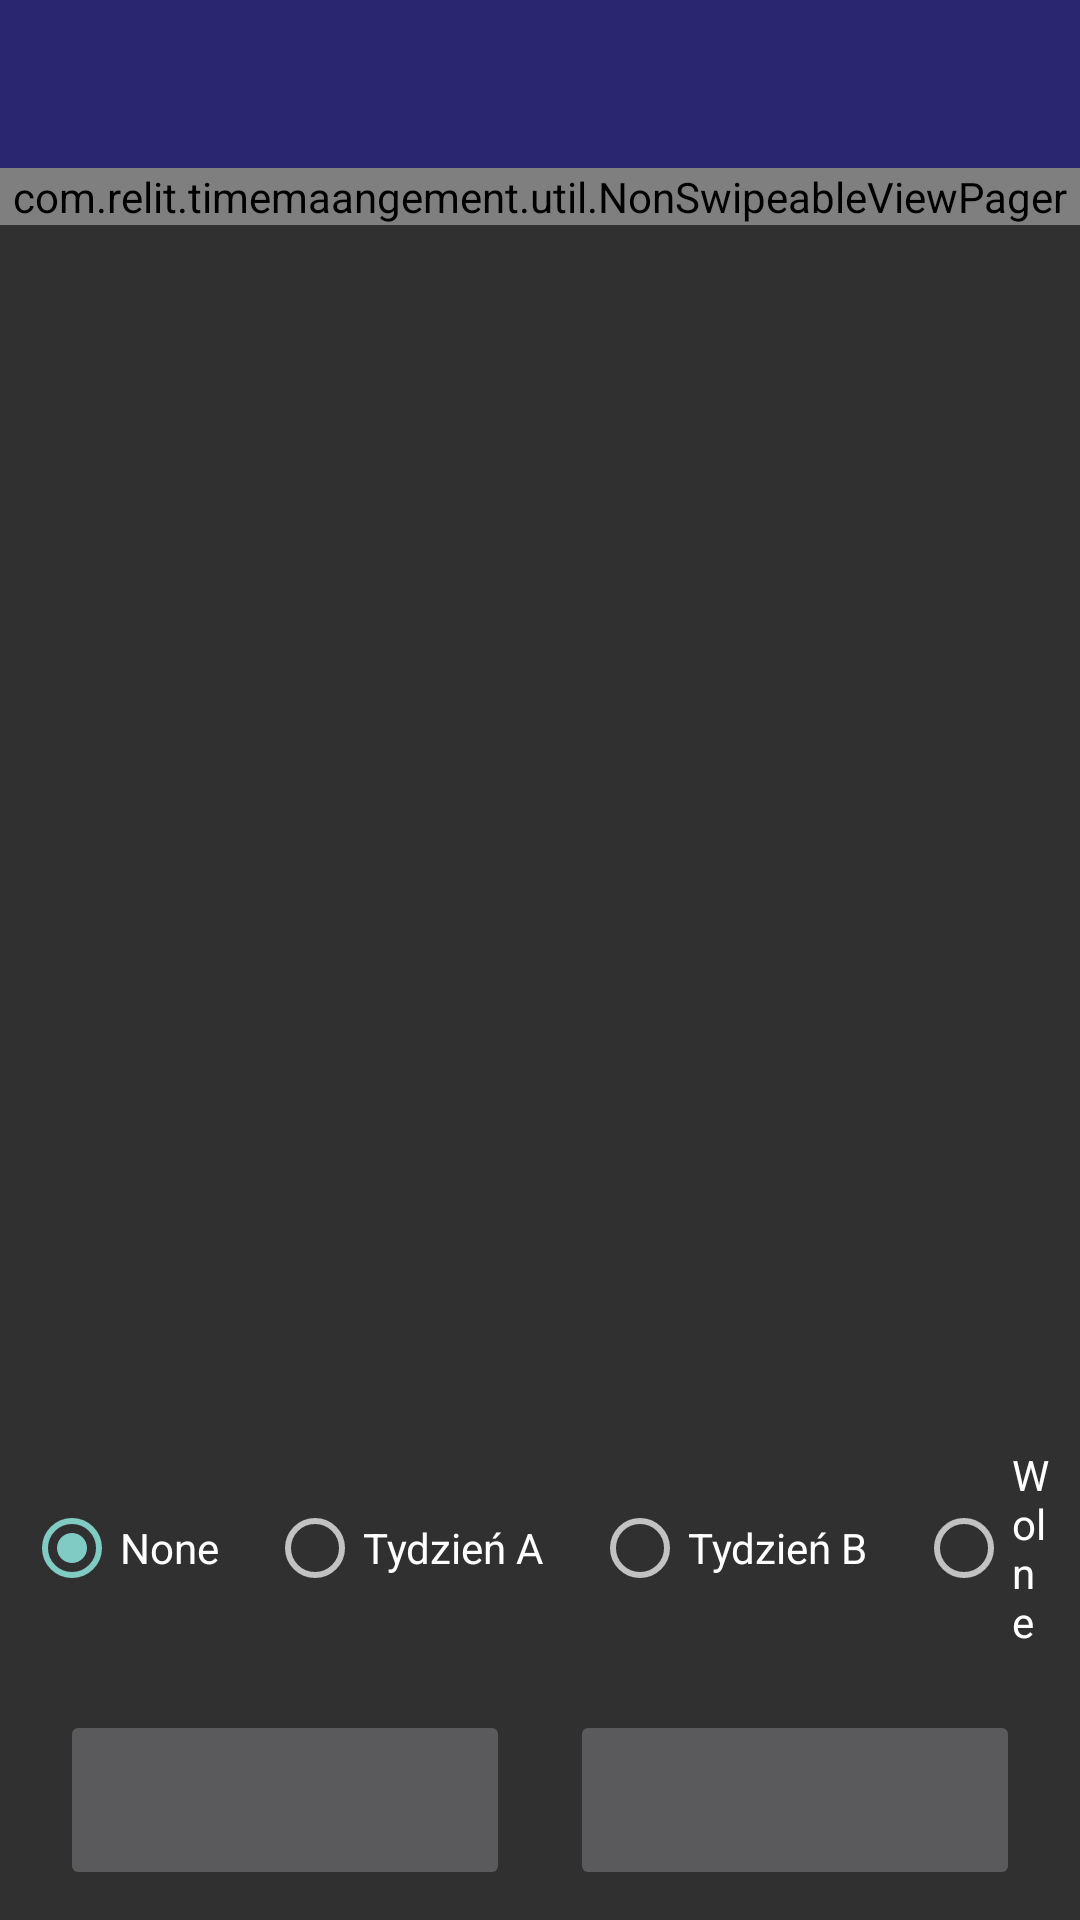

Android layout source for this screen:
<!-- AndroidManifest.xml: application theme Theme.TImeMaangement -->
<!-- res/layout/activity_abcalendar.xml -->
<?xml version="1.0" encoding="utf-8"?>
<androidx.constraintlayout.widget.ConstraintLayout xmlns:android="http://schemas.android.com/apk/res/android"
    xmlns:app="http://schemas.android.com/apk/res-auto"
    xmlns:tools="http://schemas.android.com/tools"
    android:layout_width="match_parent"
    android:layout_height="match_parent"
    tools:context=".ui.abcalendar.ABCalendarActivity">


    <androidx.appcompat.widget.Toolbar
        android:id="@+id/toolbar"
        android:layout_width="match_parent"
        android:layout_height="wrap_content"
        android:background="@color/blue_500"
        app:layout_constraintEnd_toEndOf="parent"
        app:layout_constraintStart_toStartOf="parent"
        app:layout_constraintTop_toTopOf="parent" />


    <com.relit.timemaangement.util.NonSwipeableViewPager
        android:id="@+id/viewPager"
        android:layout_width="match_parent"
        android:layout_height="0dp"
        app:layout_constraintTop_toBottomOf="@id/toolbar"
        app:layout_constraintStart_toStartOf="parent"
        app:layout_constraintEnd_toEndOf="parent" />


    <RadioGroup
        android:id="@+id/radio_group"
        android:layout_width="match_parent"
        android:layout_height="wrap_content"
        android:orientation="horizontal"
        app:layout_constraintStart_toStartOf="parent"
        app:layout_constraintEnd_toEndOf="parent"
        app:layout_constraintBottom_toTopOf="@id/left_arrow"
        android:gravity="center"
        android:layout_marginBottom="20dp">

        <RadioButton
            android:id="@+id/radio_button_1"
            android:layout_width="wrap_content"
            android:layout_height="wrap_content"
            android:checked="true"
            android:layout_marginHorizontal="8dp"
            android:text="None"/>

        <RadioButton
            android:id="@+id/radio_button_2"
            android:layout_width="wrap_content"
            android:layout_height="wrap_content"
            android:layout_marginHorizontal="8dp"
            android:text="Tydzień A"/>

        <RadioButton
            android:id="@+id/radio_button_3"
            android:layout_width="wrap_content"
            android:layout_height="wrap_content"
            android:layout_marginHorizontal="8dp"
            android:text="Tydzień B"/>

        <RadioButton
            android:id="@+id/radio_button_4"
            android:layout_width="wrap_content"
            android:layout_height="wrap_content"
            android:layout_marginHorizontal="8dp"
            android:text="Wolne"/>

    </RadioGroup>


    <ImageButton
        android:id="@+id/left_arrow"
        android:src="@drawable/ic_west"
        android:layout_width="150dp"
        android:layout_height="60dp"
        app:layout_constraintBottom_toBottomOf="parent"
        app:layout_constraintStart_toStartOf="parent"
        app:layout_constraintEnd_toStartOf="@id/right_arrow"
        android:layout_marginBottom="10dp"/>

    <ImageButton
        android:id="@+id/right_arrow"
        android:src="@drawable/ic_east"
        android:layout_width="150dp"
        android:layout_height="60dp"
        app:layout_constraintBottom_toBottomOf="parent"
        app:layout_constraintStart_toEndOf="@id/left_arrow"
        app:layout_constraintEnd_toEndOf="parent"
        android:layout_marginBottom="10dp"/>


</androidx.constraintlayout.widget.ConstraintLayout>
<!-- resources referenced by this layout -->
<resources>
  <color name="blue_500">#2b2670</color>
  <style name="Theme.TImeMaangement" parent="Theme.AppCompat.NoActionBar">
          
          <item name="colorPrimary">@color/blue_500</item>
          <item name="colorPrimaryVariant">@color/blue_700</item>
          <item name="colorOnPrimary">@color/white</item>
          
          <item name="colorSecondary">@color/teal_200</item>
          <item name="colorSecondaryVariant">@color/teal_700</item>
          <item name="colorOnSecondary">@color/black</item>
          
          <item name="android:statusBarColor" tools:targetApi="l">?attr/colorPrimaryVariant</item>
          
          <item name="icdStyle">@style/CustomIconDialogStyle</item>
      </style>
  <color name="blue_700">#1e1b4d</color>
  <color name="white">#FFFFFFFF</color>
  <color name="teal_200">#FF03DAC5</color>
  <color name="teal_700">#FF018786</color>
  <color name="black">#FF000000</color>
  <style name="CustomIconDialogStyle" parent="IcdStyle">
          <item name="icdIconSize">56dp</item>
          <item name="icdIconColor">#B2FDFDFD</item>
          <item name="icdSelectedIconColor">@color/blue_500</item>
          <item name="icdListHeaderStyle">@style/CustomHeaderStyle</item>
      </style>
  <style name="CustomHeaderStyle" parent="IcdListHeaderStyle">
          <item name="android:textAllCaps">true</item>
          <item name="android:typeface">monospace</item>
      </style>
</resources>
